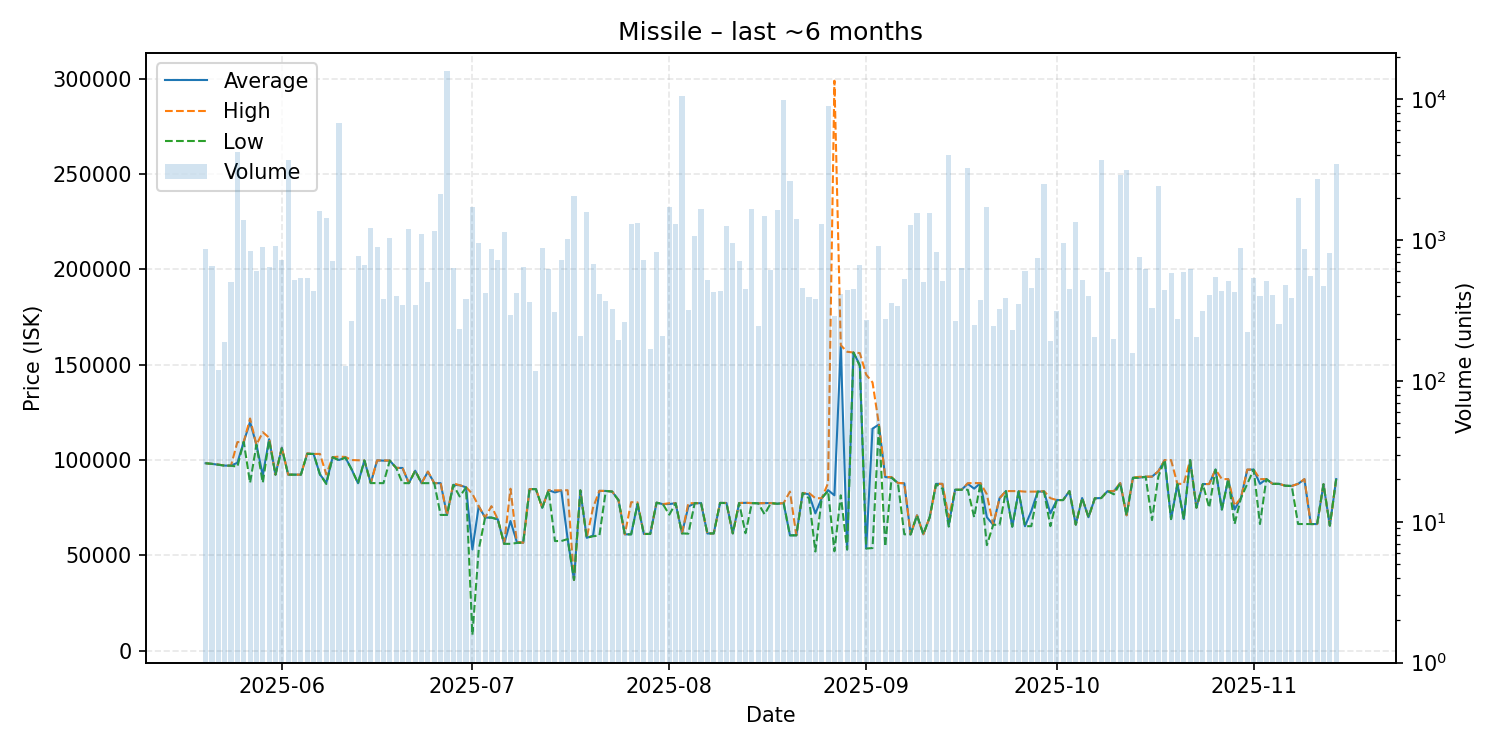

The data file committed next to this chart (first rows):
date, average, highest, lowest, order_count, volume
2025-05-20, 98310, 98310, 98310, 37, 863
2025-05-21, 97980, 97980, 97980, 32, 655
2025-05-22, 97520, 97650, 97500, 14, 119
2025-05-23, 97080, 97110, 97070, 19, 189
2025-05-24, 97050, 97050, 97040, 31, 500
2025-05-25, 98560, 109400, 96490, 70, 4224
2025-05-26, 109500, 109500, 109500, 53, 1388
2025-05-27, 119900, 121800, 88040, 44, 836
2025-05-28, 108000, 108000, 108000, 37, 602
2025-05-29, 92020, 114600, 88040, 40, 888
2025-05-30, 110900, 111700, 110500, 57, 649
2025-05-31, 92320, 92320, 92320, 40, 905
2025-06-01, 106500, 106600, 106100, 48, 726
2025-06-02, 92320, 92320, 92320, 47, 3717
2025-06-03, 92330, 92330, 92330, 28, 519
2025-06-04, 92330, 92330, 92330, 31, 538
2025-06-05, 103400, 103500, 103200, 41, 542
2025-06-06, 103200, 103200, 103200, 39, 434
2025-06-07, 92440, 103200, 92440, 41, 1619
2025-06-08, 88030, 92430, 87420, 40, 1440
2025-06-09, 101500, 101500, 101500, 32, 710
2025-06-10, 100000, 101800, 99850, 52, 6783
2025-06-11, 101400, 101600, 101300, 14, 128
2025-06-12, 95000, 100000, 94990, 33, 268
2025-06-13, 87805, 99900, 87800, 28, 766
2025-06-14, 99760, 99760, 99760, 35, 666
2025-06-15, 87900, 87900, 87900, 34, 1225
2025-06-16, 99800, 99800, 87900, 25, 896
2025-06-17, 99700, 99780, 87870, 27, 381
2025-06-18, 99700, 99700, 99700, 21, 1029
2025-06-19, 95870, 95870, 95870, 30, 402
2025-06-20, 95820, 95860, 87870, 28, 348
2025-06-21, 87870, 87870, 87870, 26, 1204
2025-06-22, 94390, 94440, 94340, 31, 344
2025-06-23, 87870, 87870, 87870, 45, 1105
2025-06-24, 93840, 93950, 87870, 35, 501
2025-06-25, 87870, 87870, 87870, 25, 1160
2025-06-26, 87870, 87870, 71190, 37, 2140
2025-06-27, 71200, 71200, 71200, 42, 15895
2025-06-28, 86970, 87760, 86960, 26, 629
2025-06-29, 86770, 86780, 80880, 22, 232
2025-06-30, 85700, 85800, 85550, 23, 380
2025-07-01, 53030, 82200, 8269, 46, 1715
2025-07-02, 75750, 75750, 53060, 26, 958
2025-07-03, 69780, 69780, 69770, 36, 424
2025-07-04, 69800, 75790, 69780, 37, 867
2025-07-05, 68900, 68900, 68900, 39, 720
2025-07-06, 56020, 56030, 56020, 36, 1137
2025-07-07, 68000, 84950, 56030, 27, 295
2025-07-08, 57000, 57010, 56500, 34, 424
2025-07-09, 56600, 56600, 56600, 28, 647
2025-07-10, 84730, 84730, 84730, 24, 363
2025-07-11, 84720, 84720, 84720, 20, 118
2025-07-12, 75000, 75000, 75000, 41, 879
2025-07-13, 84160, 84170, 84090, 44, 624
2025-07-14, 83000, 84080, 57500, 34, 309
2025-07-15, 84000, 84080, 57500, 36, 718
2025-07-16, 58600, 84160, 58540, 36, 1018
2025-07-17, 37080, 37080, 37080, 23, 2057
2025-07-18, 84040, 84040, 84040, 25, 207
... 119 more rows
